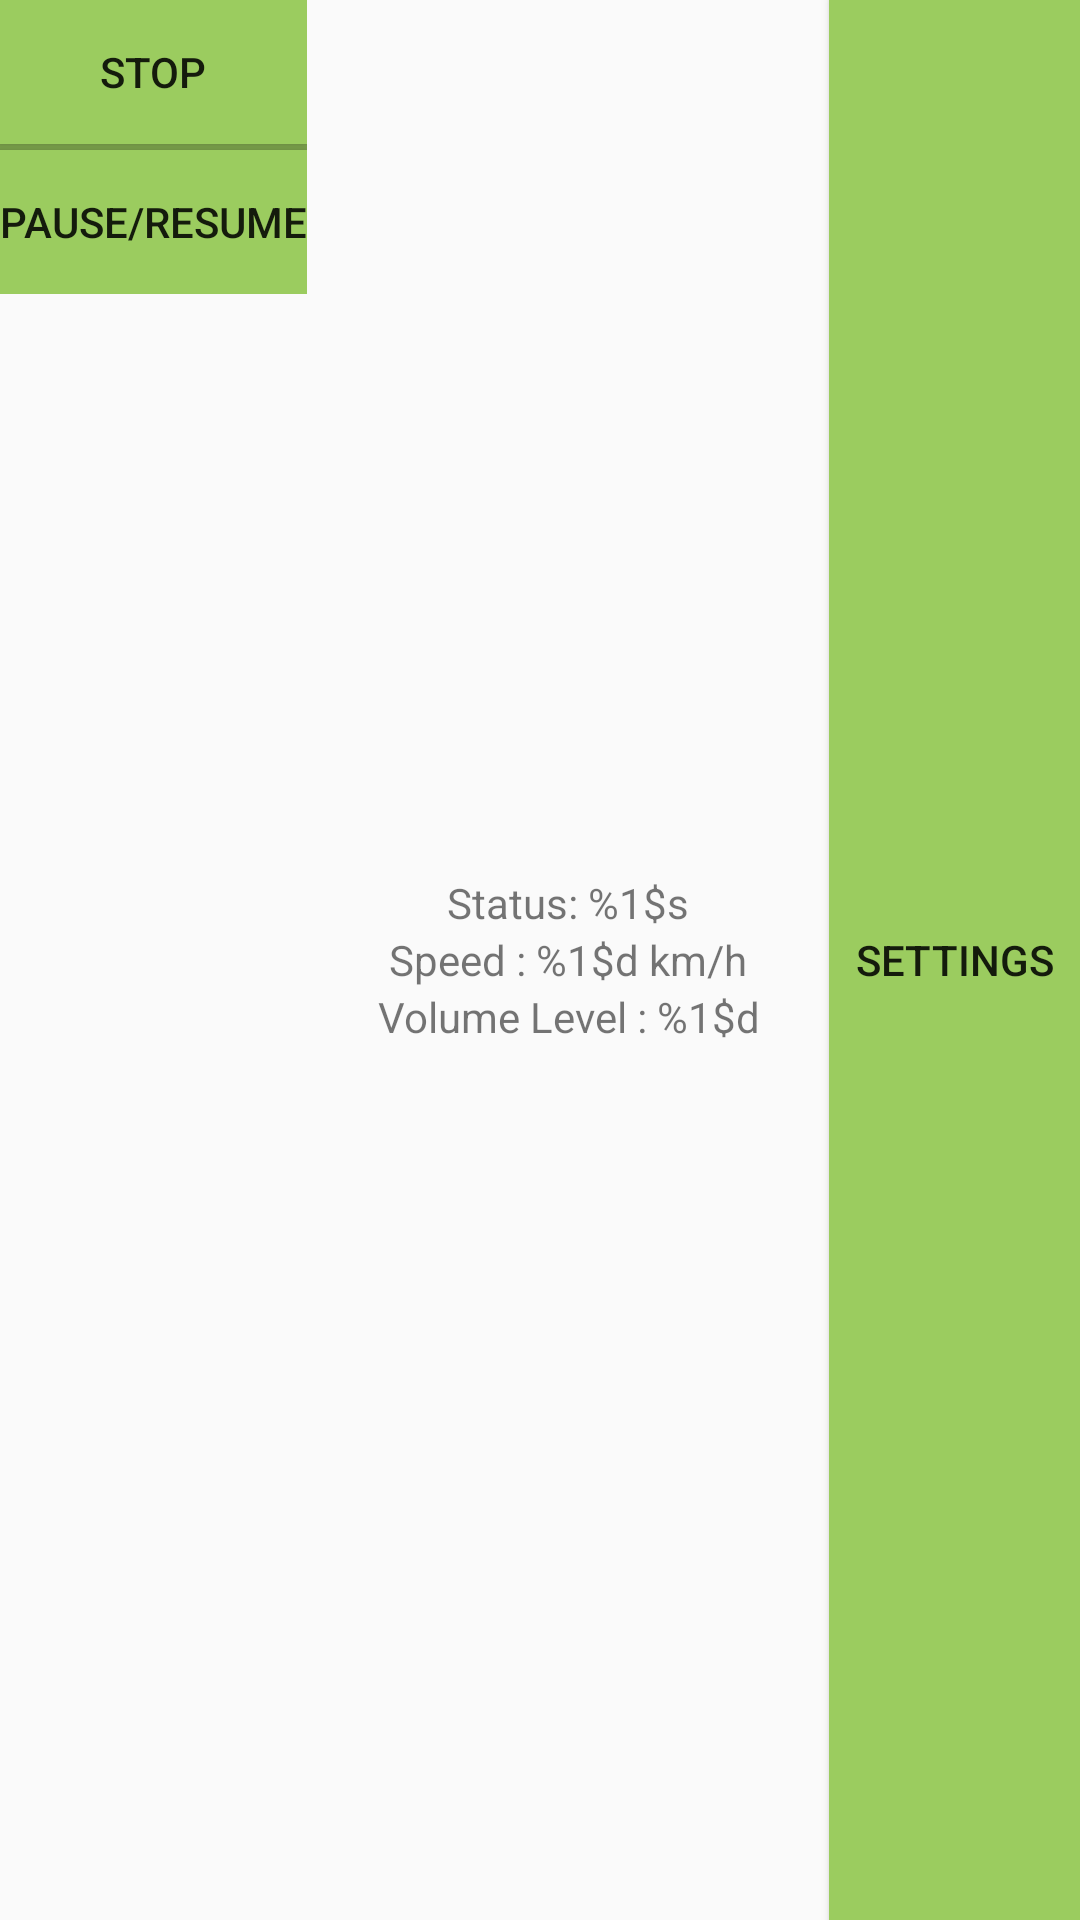

This screen was rendered from an Android layout file. Write that file and the resources it references.
<!-- AndroidManifest.xml: application theme AppTheme -->
<!-- res/layout/notificationview_layout.xml -->
<?xml version="1.0" encoding="utf-8"?>
<LinearLayout xmlns:android="http://schemas.android.com/apk/res/android"
    xmlns:app="http://schemas.android.com/apk/res-auto"
    android:layout_width="match_parent"
    android:layout_height="wrap_content">

    <LinearLayout
        android:layout_width="wrap_content"
        android:layout_height="wrap_content"
        android:background="@color/colorPrimaryDark"
        android:orientation="vertical">

        <Button
            android:id="@+id/StopButton"
            android:layout_width="match_parent"
            android:layout_height="wrap_content"
            android:background="@color/colorPrimary"
            android:text="@string/customnot_stopButtonText"
            android:layout_marginBottom="1dp"/>


        <Button
            android:id="@+id/PauseResumeButton"
            android:layout_width="match_parent"
            android:layout_height="wrap_content"
            android:background="@color/colorPrimary"
            android:layout_marginTop="1dp"
            android:text="@string/customnot_pauseResumeButtonText" />

    </LinearLayout>

    <LinearLayout
        android:layout_width="170dp"
        android:layout_height="match_parent"
        android:layout_marginLeft="2dp"
        android:layout_marginRight="2dp"
        android:gravity="center_vertical"
        android:orientation="vertical">

        <TextView
            android:id="@+id/customnot_statustext"
            android:layout_width="match_parent"
            android:layout_height="wrap_content"
            android:text="@string/customnot_statusText"
            android:textAlignment="center" />

        <TextView
            android:id="@+id/customnot_speedtext"
            android:layout_width="match_parent"
            android:layout_height="wrap_content"
            android:text="@string/customnot_speedText"
            android:textAlignment="center" />

        <TextView
            android:id="@+id/customnot_volumetext"
            android:layout_width="match_parent"
            android:layout_height="wrap_content"
            android:text="@string/customnot_volumeText"
            android:textAlignment="center" />

    </LinearLayout>

    <Button
        android:id="@+id/SettingsButton"
        android:layout_width="match_parent"
        android:layout_height="match_parent"
        android:background="@color/colorPrimary"
        android:text="@string/customnot_settingsbuttonText" />

</LinearLayout>
<!-- resources referenced by this layout -->
<resources>
  <color name="colorPrimary">#9bcc5f</color>
  <color name="colorPrimaryDark">#7ca34c</color>
  <string name="customnot_pauseResumeButtonText">Pause/Resume</string>
  <string name="customnot_settingsbuttonText">Settings</string>
  <string name="customnot_speedText">Speed : %1$d km/h</string>
  <string name="customnot_statusText">Status: %1$s</string>
  <string name="customnot_stopButtonText">Stop</string>
  <string name="customnot_volumeText">Volume Level : %1$d</string>
  <style name="AppTheme" parent="Theme.AppCompat.Light.NoActionBar">
          
          <item name="colorPrimary">@color/colorPrimary</item>
          <item name="colorPrimaryDark">@color/colorPrimaryDark</item>
          <item name="colorAccent">@color/colorAccent</item>
      </style>
  <color name="colorAccent">#9bcc5f</color>
</resources>
